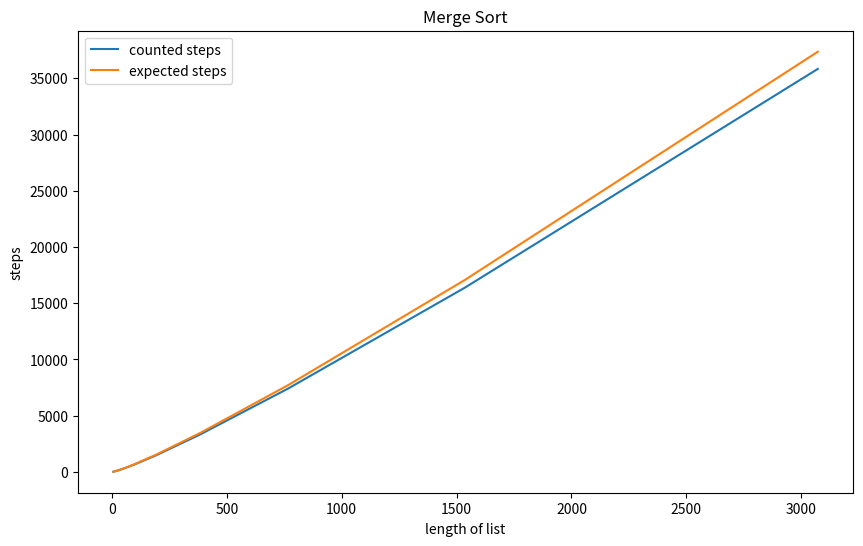

Write Python code to recreate this figure.
import random as r
from matplotlib import pyplot as plt
import math


class MergeSort:
    def __init__(self):
        self.steps = 0
    
    def merge_sort(self, list):
        # base case for the recursion
        if len(list) <= 1:
            return list

        # split the list into two parts
        mid = len(list) // 2
        left_half = list[:mid]
        right_half = list[mid:]

        # sort both parts recursively
        self.merge_sort(left_half)
        self.merge_sort(right_half)

        # merge the two sorted parts together
        self.merge(list, left_half, right_half)

        return list
    
    def merge(self, list: [], left_half: [], right_half: []):
        # pointers to indices in list
        p_left = 0
        p_right = 0
        p_list = 0

        while p_left < len(left_half) and p_right < len(right_half):
            self.steps += 1
            if left_half[p_left] < right_half[p_right]:
                list[p_list] = left_half[p_left]
                p_left += 1
            else:
                list[p_list] = right_half[p_right]
                p_right += 1
            p_list += 1

        # copy the remaining elements of left_half
        while p_left < len(left_half):
            self.steps += 1
            list[p_list] = left_half[p_left]
            p_left += 1
            p_list += 1

        # copy the remaining elements of right_half
        while p_right < len(right_half):
            self.steps += 1
            list[p_list] = right_half[p_right]
            p_right += 1
            p_list += 1

def merge_sort(list):
    # base case for the recursion
    if len(list) <= 1:
        return list

    # split the list into two parts
    mid = len(list) // 2
    left_half = list[:mid]
    right_half = list[mid:]

    # sort both parts recursively
    merge_sort(left_half)
    merge_sort(right_half)

    # merge the two sorted parts together
    merge(list, left_half, right_half)

    return list


def merge(list: [], left_half: [], right_half: []):
    # pointers to indices in list
    p_left = 0
    p_right = 0
    p_list = 0

    while p_left < len(left_half) and p_right < len(right_half):
        if left_half[p_left] < right_half[p_right]:
            list[p_list] = left_half[p_left]
            p_left += 1
        else:
            list[p_list] = right_half[p_right]
            p_right += 1
        p_list += 1

    # copy the remaining elements of left_half
    while p_left < len(left_half):
        list[p_list] = left_half[p_left]
        p_left += 1
        p_list += 1

    # copy the remaining elements of right_half
    while p_right < len(right_half):
        list[p_list] = right_half[p_right]
        p_right += 1
        p_list += 1


if __name__ == "__main__":
    num = 6

    unsorted_list = [r.randint(1, num) for _ in range(num)]
    print("unsorted list: \n", unsorted_list)

    ms = MergeSort()
    sorted_list = ms.merge_sort(unsorted_list)
    print("sorted list: \n", sorted_list)
    print("steps: ", ms.steps)
    print("expected steps: ", num * math.log(num, 2))


    # Plotting
    points = 10
    counted_steps = []
    expected_steps = []
    lengths = []

    constant = 1.05

    for i in range(points):
        length = num * 2**i
        unsorted_list = [r.randint(1, length) for _ in range(length)]
        print("unsorted list: \n", unsorted_list) 
        ms = MergeSort()
        sorted = ms.merge_sort(unsorted_list)
        print("sorted list: \n", sorted)
        counted_steps.append(ms.steps)
        lengths.append(length)
        expected = len(unsorted_list) * math.log(len(unsorted_list), 2) * constant
        expected_steps.append(expected)


    # Plotting
    plt.figure(figsize=(10, 6))
    plt.plot(lengths, counted_steps, label="counted steps")
    plt.plot(lengths, expected_steps, label="expected steps")
    plt.xlabel("length of list")
    plt.ylabel("steps")
    plt.title("Merge Sort")
    plt.legend()
    plt.show()